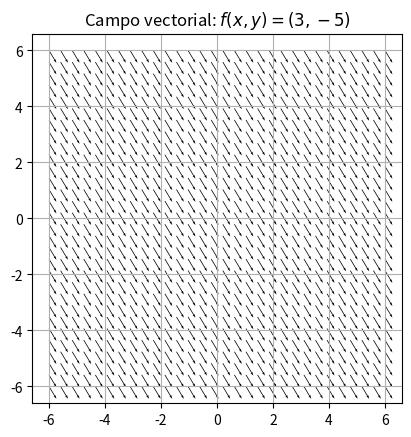

This chart was generated by the following Python code:
import numpy as np
import matplotlib.pyplot as plt

def ex_3a():
    # Define the interval
    x, y = np.meshgrid(np.linspace(-6, 6, 30), np.linspace(-6, 6, 30))
    u, v = 3, -5

    # Plot the function
    plt.quiver(x, y, u, v, scale=150, width=0.002)
    plt.title('Campo vectorial: $f(x, y)=(3, -5)$')
    plt.grid(True)
    plt.gca().set_aspect('equal')

    # Display the plot
    plt.show()

if __name__ == '__main__':
    ex_3a()
